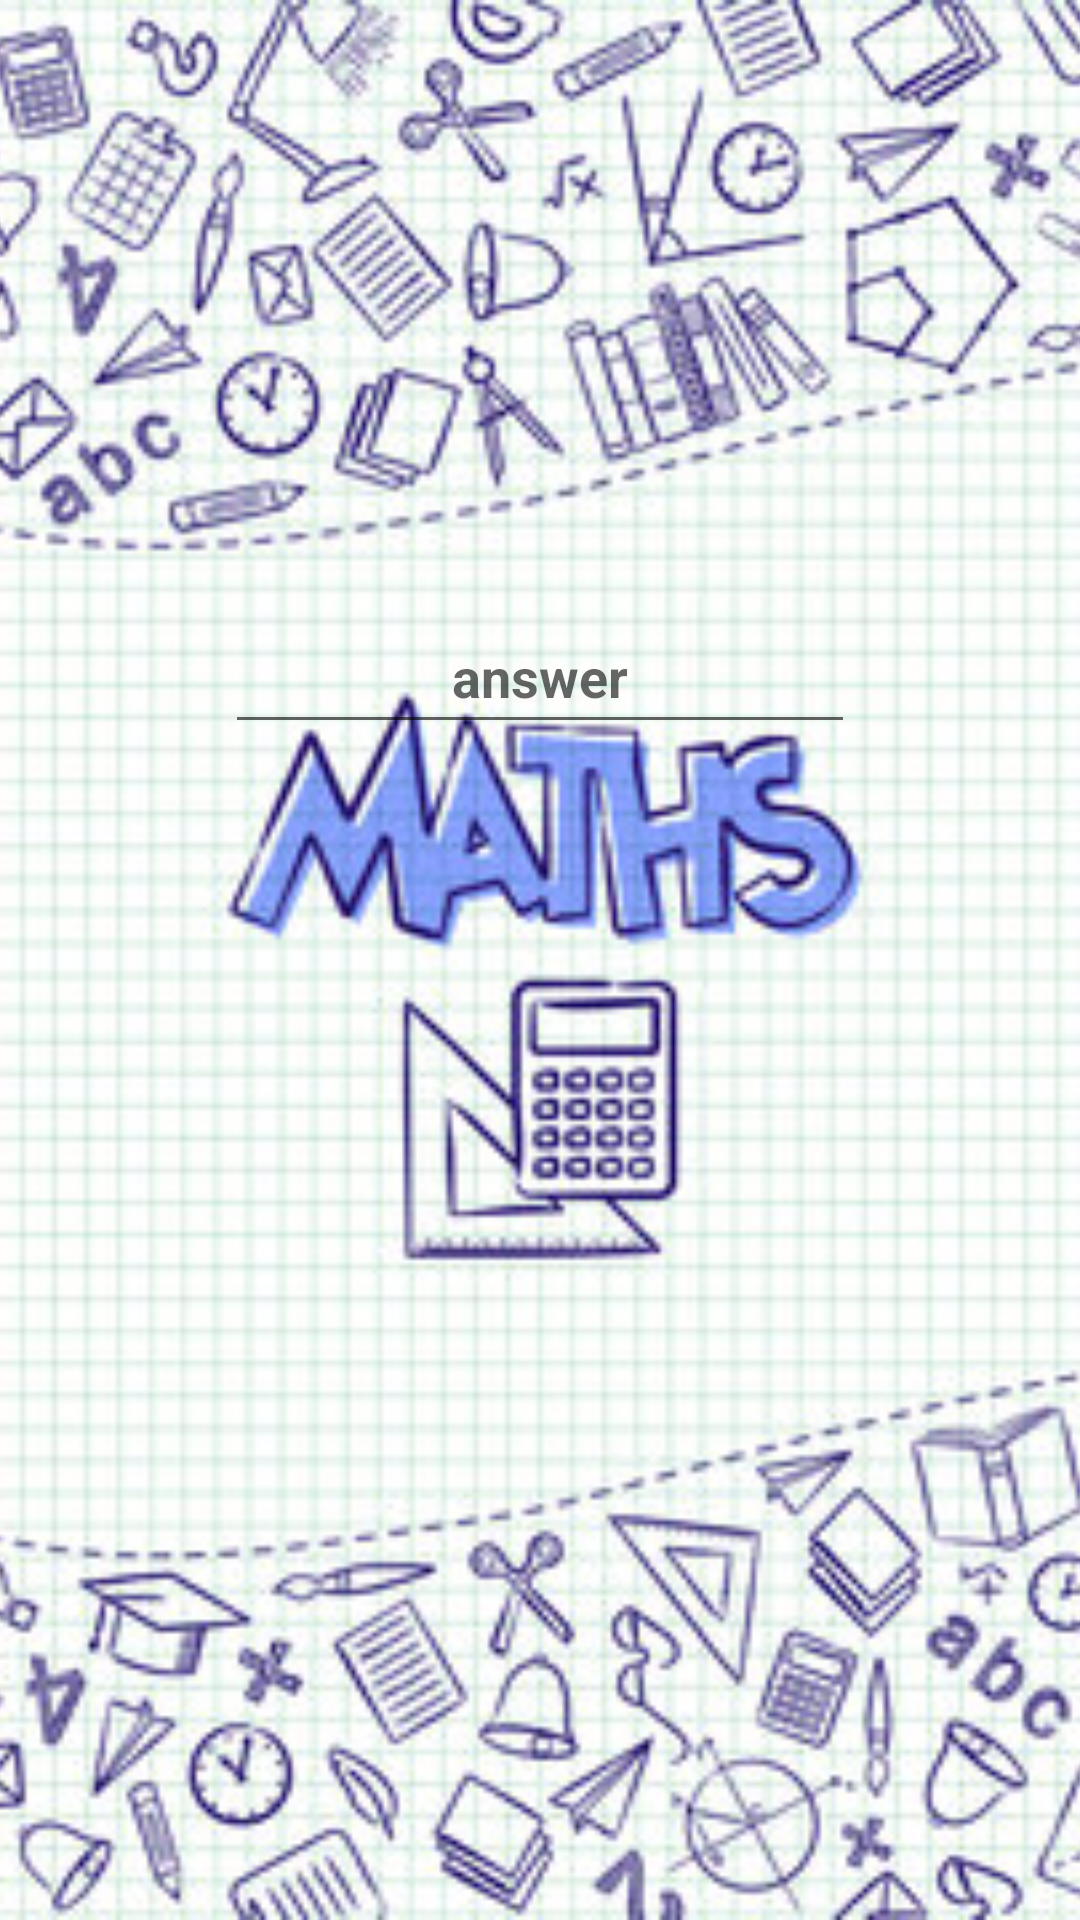

Layout XML and referenced resources for this Android screen:
<!-- AndroidManifest.xml: application theme Theme.ConversionAPP -->
<!-- res/layout/activity_conversion.xml -->
<?xml version="1.0" encoding="utf-8"?>
<androidx.constraintlayout.widget.ConstraintLayout xmlns:android="http://schemas.android.com/apk/res/android"
    xmlns:app="http://schemas.android.com/apk/res-auto"
    xmlns:tools="http://schemas.android.com/tools"
    android:layout_width="match_parent"
    android:layout_height="match_parent">

    <ImageView
        android:id="@+id/imageView2"
        android:layout_width="match_parent"
        android:layout_height="match_parent"
        android:scaleType="centerCrop"
        app:srcCompat="@drawable/background2"
        app:layout_constraintLeft_toLeftOf="parent"
        app:layout_constraintRight_toRightOf="parent"
        app:layout_constraintTop_toTopOf="parent"
        app:layout_constraintBottom_toBottomOf="parent"/>

    <EditText
        android:id="@+id/editText2"
        android:layout_width="wrap_content"
        android:layout_height="wrap_content"
        android:ems="10"
        android:gravity="center"
        android:textColor="#FF9E80"
        android:textStyle="bold"
        android:minHeight="48dp"
        android:hint="answer"
        android:textAllCaps="true"
        android:layout_marginTop="200dp"
        app:layout_constraintTop_toTopOf="parent"
        app:layout_constraintRight_toRightOf="parent"
        app:layout_constraintLeft_toLeftOf="parent"/>


</androidx.constraintlayout.widget.ConstraintLayout>
<!-- resources referenced by this layout -->
<resources>
  <!-- drawable background2: jpg bitmap (drawable-v24, 49910 bytes) -->
  <style name="Theme.ConversionAPP" parent="Theme.MaterialComponents.DayNight.DarkActionBar">
          
          <item name="colorPrimary">@color/purple_500</item>
          <item name="colorPrimaryVariant">@color/purple_700</item>
          <item name="colorOnPrimary">@color/white</item>
          
          <item name="colorSecondary">@color/teal_200</item>
          <item name="colorSecondaryVariant">@color/teal_700</item>
          <item name="colorOnSecondary">@color/black</item>
          
          <item name="android:statusBarColor" tools:targetApi="l">?attr/colorPrimaryVariant</item>
          
      </style>
  <color name="purple_500">#FF6200EE</color>
  <color name="purple_700">#FF3700B3</color>
  <color name="white">#FFFFFFFF</color>
  <color name="teal_200">#FF03DAC5</color>
  <color name="teal_700">#FF018786</color>
  <color name="black">#FF000000</color>
</resources>
